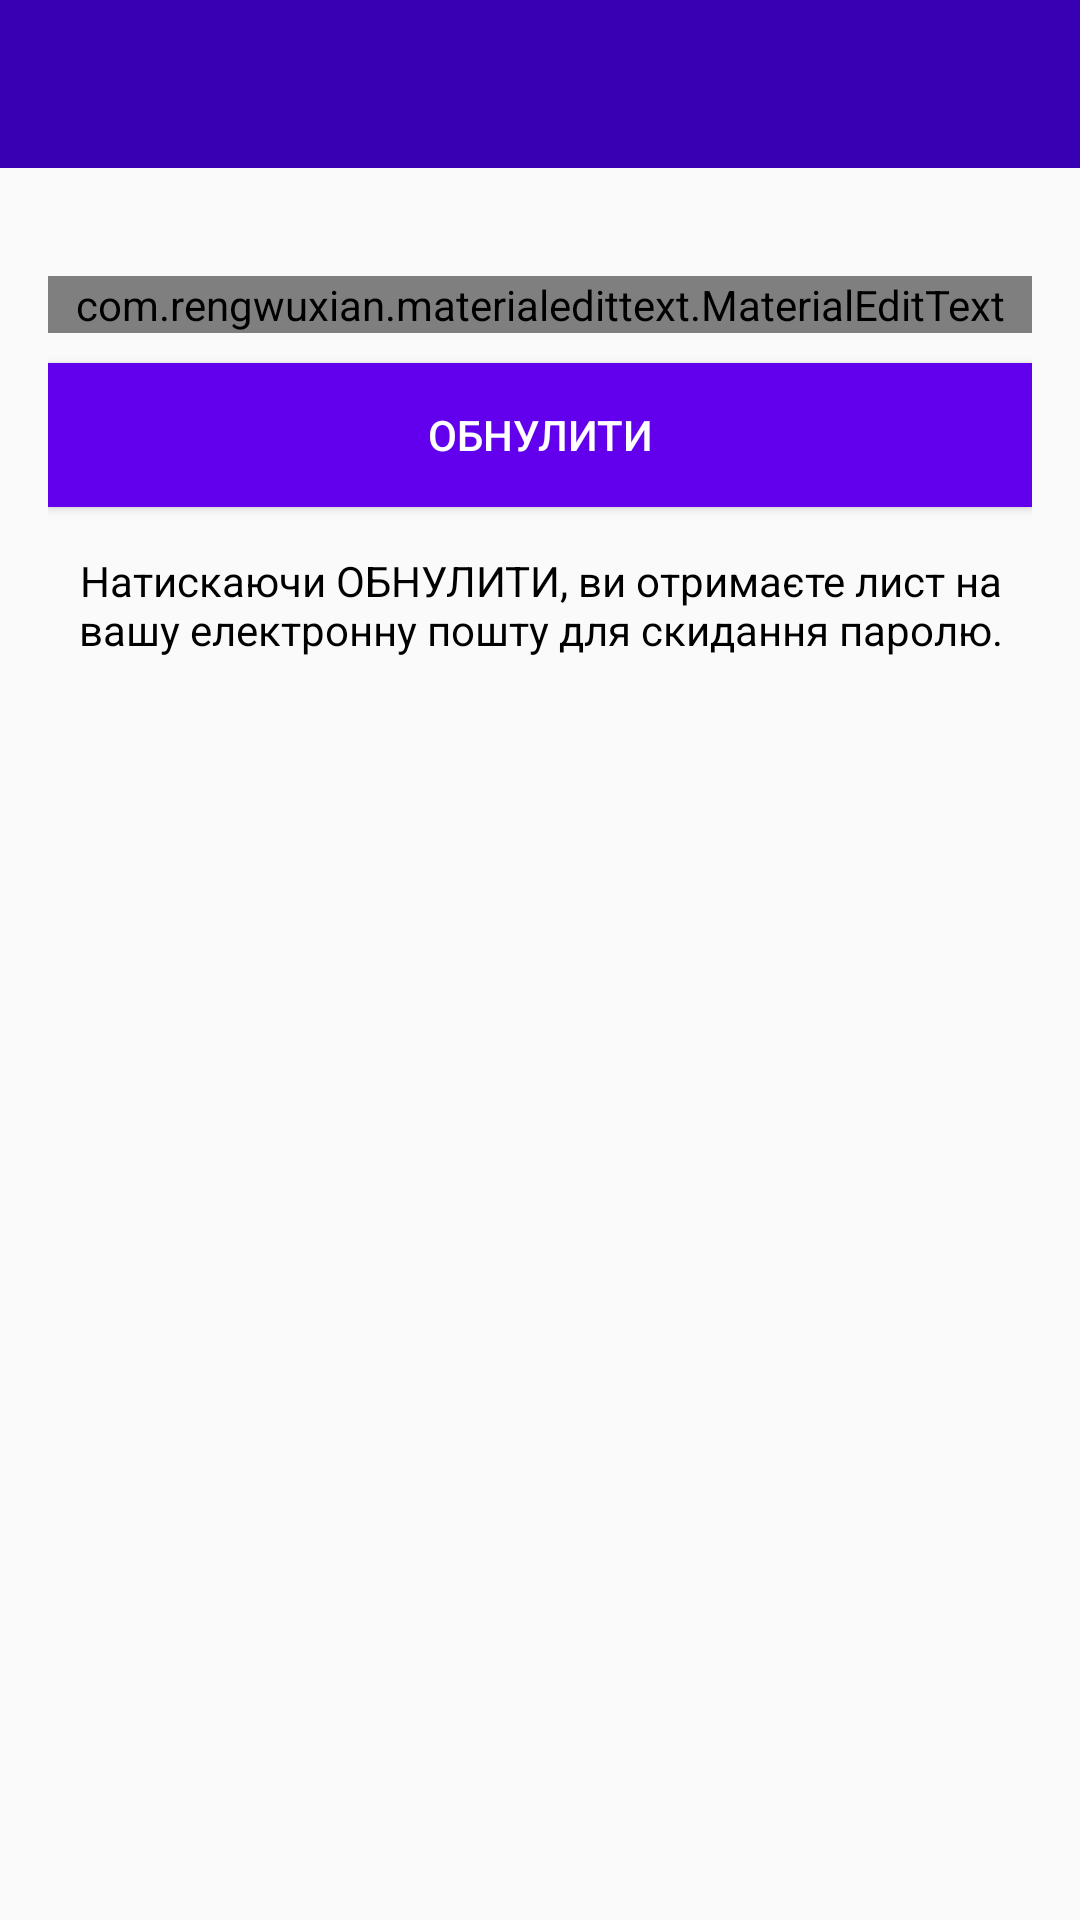

Reconstruct the res/layout file that produces this screen, plus the resources it refers to.
<!-- AndroidManifest.xml: application theme AppTheme -->
<!-- res/layout/activity_reset_password.xml -->
<?xml version="1.0" encoding="utf-8"?>
<LinearLayout xmlns:android="http://schemas.android.com/apk/res/android"
    xmlns:app="http://schemas.android.com/apk/res-auto"
    xmlns:tools="http://schemas.android.com/tools"
    android:layout_width="match_parent"
    android:layout_height="match_parent"
    android:orientation="vertical"
    tools:context=".ResetPasswordActivity">

    <include
        android:id="@+id/toolbar"
        layout="@layout/bar_layout"/>

    <LinearLayout
        android:layout_width="match_parent"
        android:layout_height="wrap_content"
        android:orientation="vertical"
        android:padding="16dp">

        <com.rengwuxian.materialedittext.MaterialEditText
            android:id="@+id/send_email"
            android:layout_width="match_parent"
            android:layout_height="wrap_content"
            android:layout_marginTop="20dp"
            android:hint="@string/your_email"
            android:inputType="textEmailAddress"
            android:textColorHint="#000000"
            app:met_floatingLabel="normal"
            app:met_textColorHint="#090909" />

        <Button
            android:layout_width="match_parent"
            android:layout_height="wrap_content"
            android:text="@string/reset"
            android:id="@+id/btn_reset"
            android:textColor="#fff"
            android:background="@color/colorPrimary"
            android:layout_marginTop="10dp"/>

        <TextView
            android:layout_width="wrap_content"
            android:layout_height="wrap_content"
            android:layout_marginTop="15dp"
            android:gravity="center"
            android:text="Натискаючи ОБНУЛИТИ, ви отримаєте лист на вашу електронну пошту для скидання паролю."
            android:textColor="#000" />

    </LinearLayout>

</LinearLayout>
<!-- res/layout/bar_layout.xml (included above) -->
<?xml version="1.0" encoding="utf-8"?>
<androidx.appcompat.widget.Toolbar xmlns:android="http://schemas.android.com/apk/res/android"
  xmlns:app="http://schemas.android.com/apk/res-auto"
  android:id="@+id/toolbar"
  android:layout_width="match_parent"
  android:layout_height="wrap_content"
  android:background="@color/colorPrimaryDark"
  android:theme="@style/Base.ThemeOverlay.AppCompat.Dark.ActionBar"
  app:popupTheme="@style/MenuStyle">

</androidx.appcompat.widget.Toolbar>
<!-- resources referenced by this layout -->
<resources>
  <string name="reset">Обнулити</string>
  <string name="your_email">Ваша пошта</string>
  <style name="MenuStyle" parent="Theme.AppCompat.Light">
          <item name="android:background">@android:color/white</item>
      </style>
  <style name="AppTheme" parent="Theme.AppCompat.Light.NoActionBar">
          <item name="colorPrimary">@color/colorPrimary</item>
          <item name="colorPrimaryDark">@color/colorPrimaryDark</item>
          <item name="colorAccent">@color/colorAccent</item>
      </style>
  <!-- not gathered from this repository: default colours our renderer supplied (Android Studio template values) -->
  <color name="colorPrimary">#FF6200EE</color>
  <color name="colorPrimaryDark">#FF3700B3</color>
  <color name="colorAccent">#FF03DAC5</color>
</resources>
